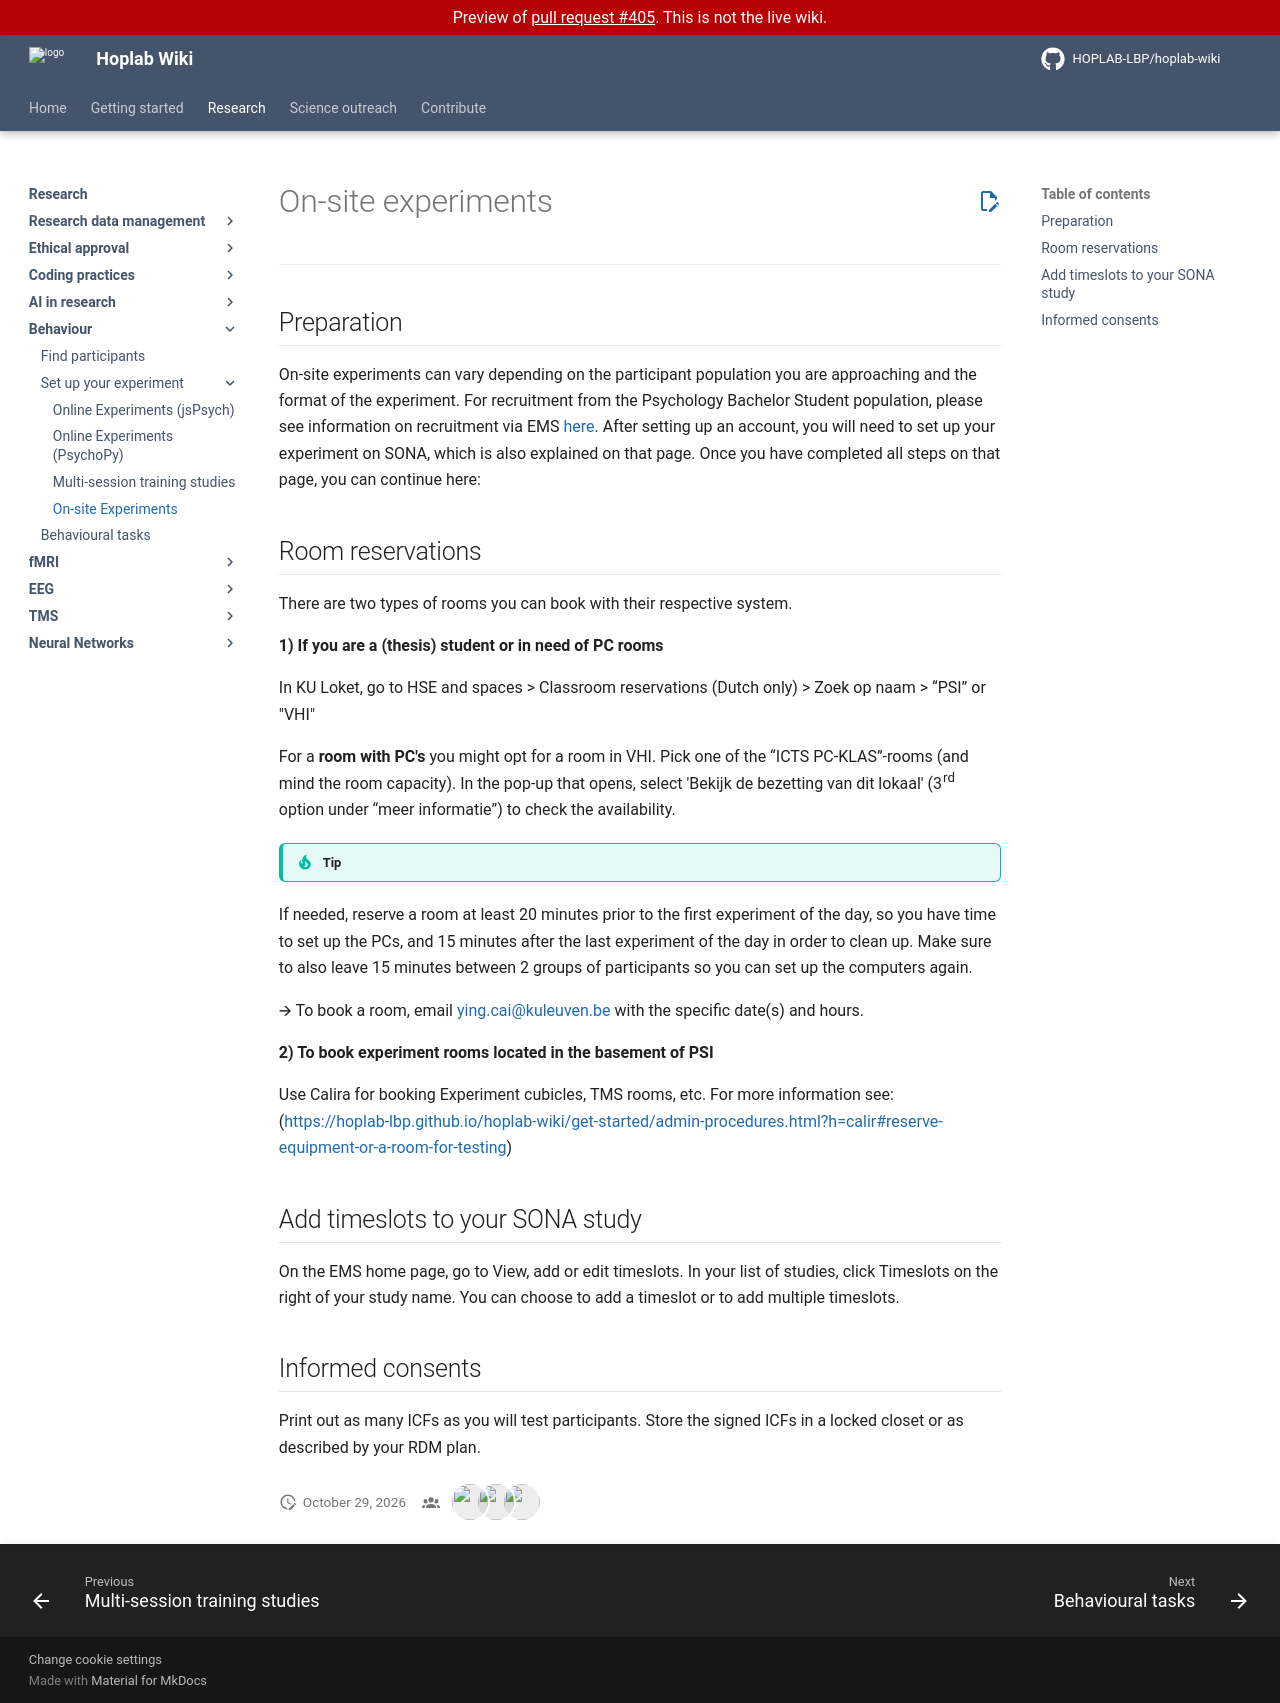

repository: HOPLAB-LBP/hoplab-wiki · page: pr-preview/pr-405/research/behaviour/experimental-setup/bh-onsite.html · generator: mkdocs

# On-site experiments

---

## Preparation

On-site experiments can vary depending on the participant population you are approaching and the format of the experiment.
For recruitment from the Psychology Bachelor Student population, please see information on recruitment via EMS [here](../bh-participants.md). After setting up an account, you will need to set up your experiment on SONA, which is also explained on that page. Once you have completed all steps on that page, you can continue here:

## Room reservations
There are two types of rooms you can book with their respective system.

**1) If you are a (thesis) student or in need of PC rooms**

In KU Loket, go to HSE and spaces > Classroom reservations (Dutch only) > Zoek op naam > “PSI” or "VHI"

For a **room with PC's** you might opt for a room in VHI. Pick one of the “ICTS PC-KLAS”-rooms (and mind the room capacity). In the pop-up that opens, select 'Bekijk de bezetting van dit lokaal' (3rd option under “meer informatie”) to check the availability.

!!!tip
  If needed, reserve a room at least 20 minutes prior to the first experiment of the day, so you have time to set up the PCs, and 15 minutes after the last experiment of the day in order to clean up. Make sure to also leave 15 minutes between 2 groups of participants so you can set up the computers again.

🡪 To book a room, email <ying.cai@kuleuven.be> with the specific date(s) and hours.

**2) To book experiment rooms located in the basement of PSI**

Use Calira for booking Experiment cubicles, TMS rooms, etc. For more information see: ([https://hoplab-lbp.github.io/hoplab-wiki/get-started/admin-procedures.html?h=calir#reserve-equipment-or-a-room-for-testing](../../../get-started/admin-procedures.md#reserve-equipment-or-a-room-for-testing))

## Add timeslots to your SONA study
On the EMS home page, go to View, add or edit timeslots. In your list of studies, click Timeslots on the right of your study name. You can choose to add a timeslot or to add multiple timeslots.

## Informed consents
Print out as many ICFs as you will test participants.
Store the signed ICFs in a locked closet or as described by your RDM plan.

<!--
__TODO__: Add comprehensive practical information for running on-site behavioural experiments. Specifically:
  1. Equipment setup procedures: how to configure testing booth PCs, connect response devices, set screen resolution and refresh rate, and launch experiment software.
  2. Participant management during sessions: greeting protocol, consent form procedure, how to assign participant IDs, how to handle late arrivals and no-shows.
  3. Data collection and backup procedures: where raw data files are saved, how to verify data integrity after each session, and how to back up data to the lab server or external drive the same day.
  4. Troubleshooting common issues: what to do if the experiment crashes, if a PC freezes, if Calira booking conflicts arise, or if equipment malfunctions.
  5. Session timing and scheduling tips: recommended buffer time between participants, how to handle back-to-back sessions, and end-of-day cleanup checklist.
-->
